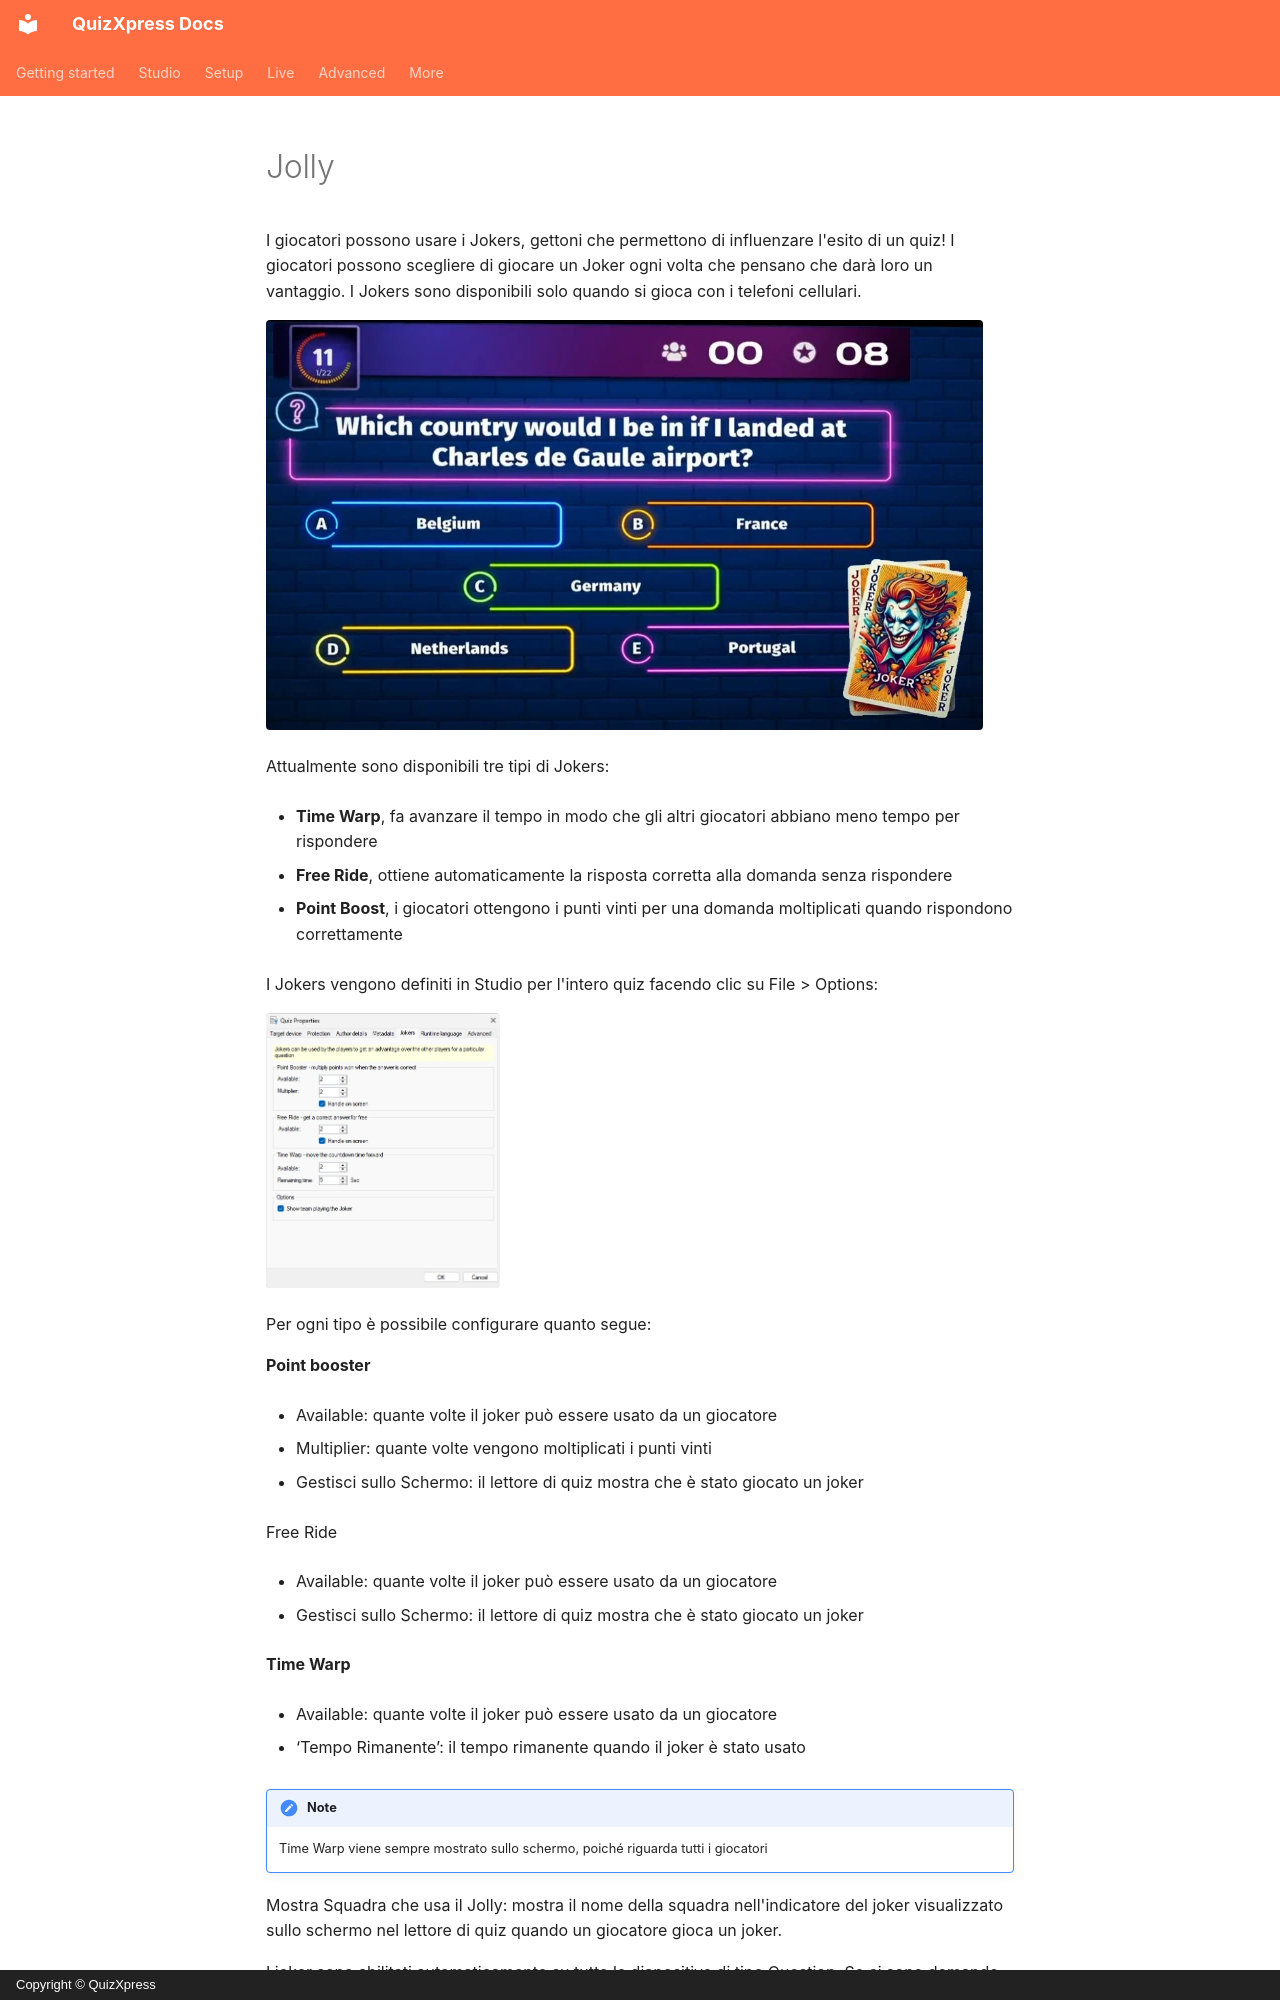

repository: gameshowcrew/quizxpress-docs · page: studio/other-functionality/jokers.it/index.html · generator: mkdocs · copyright: Copyright © QuizXpress

# Jolly

I giocatori possono usare i Jokers, gettoni che permettono di influenzare l'esito di un quiz! I giocatori possono scegliere di giocare un Joker ogni volta che pensano che darà loro un vantaggio. I Jokers sono disponibili solo quando si gioca con i telefoni cellulari.

![](../../assets/images/image287.webp){ loading=lazy }

Attualmente sono disponibili tre tipi di Jokers:

- **Time Warp**, fa avanzare il tempo in modo che gli altri giocatori abbiano meno tempo per rispondere

- **Free Ride**, ottiene automaticamente la risposta corretta alla domanda senza rispondere

- **Point Boost**, i giocatori ottengono i punti vinti per una domanda moltiplicati quando rispondono correttamente

I Jokers vengono definiti in Studio per l'intero quiz facendo clic su File > Options:

![](../../assets/images/image288.webp){ width="234" loading=lazy }

Per ogni tipo è possibile configurare quanto segue:

**Point booster**

- Available: quante volte il joker può essere usato da un giocatore

- Multiplier: quante volte vengono moltiplicati i punti vinti

- Gestisci sullo Schermo: il lettore di quiz mostra che è stato giocato un joker

Free Ride

- Available: quante volte il joker può essere usato da un giocatore

- Gestisci sullo Schermo: il lettore di quiz mostra che è stato giocato un joker

**Time Warp**

- Available: quante volte il joker può essere usato da un giocatore

- ‘Tempo Rimanente’: il tempo rimanente quando il joker è stato usato

!!! note

    Time Warp viene sempre mostrato sullo schermo, poiché riguarda tutti i giocatori

Mostra Squadra che usa il Jolly: mostra il nome della squadra nell'indicatore del joker visualizzato sullo schermo nel lettore di quiz quando un giocatore gioca un joker.
